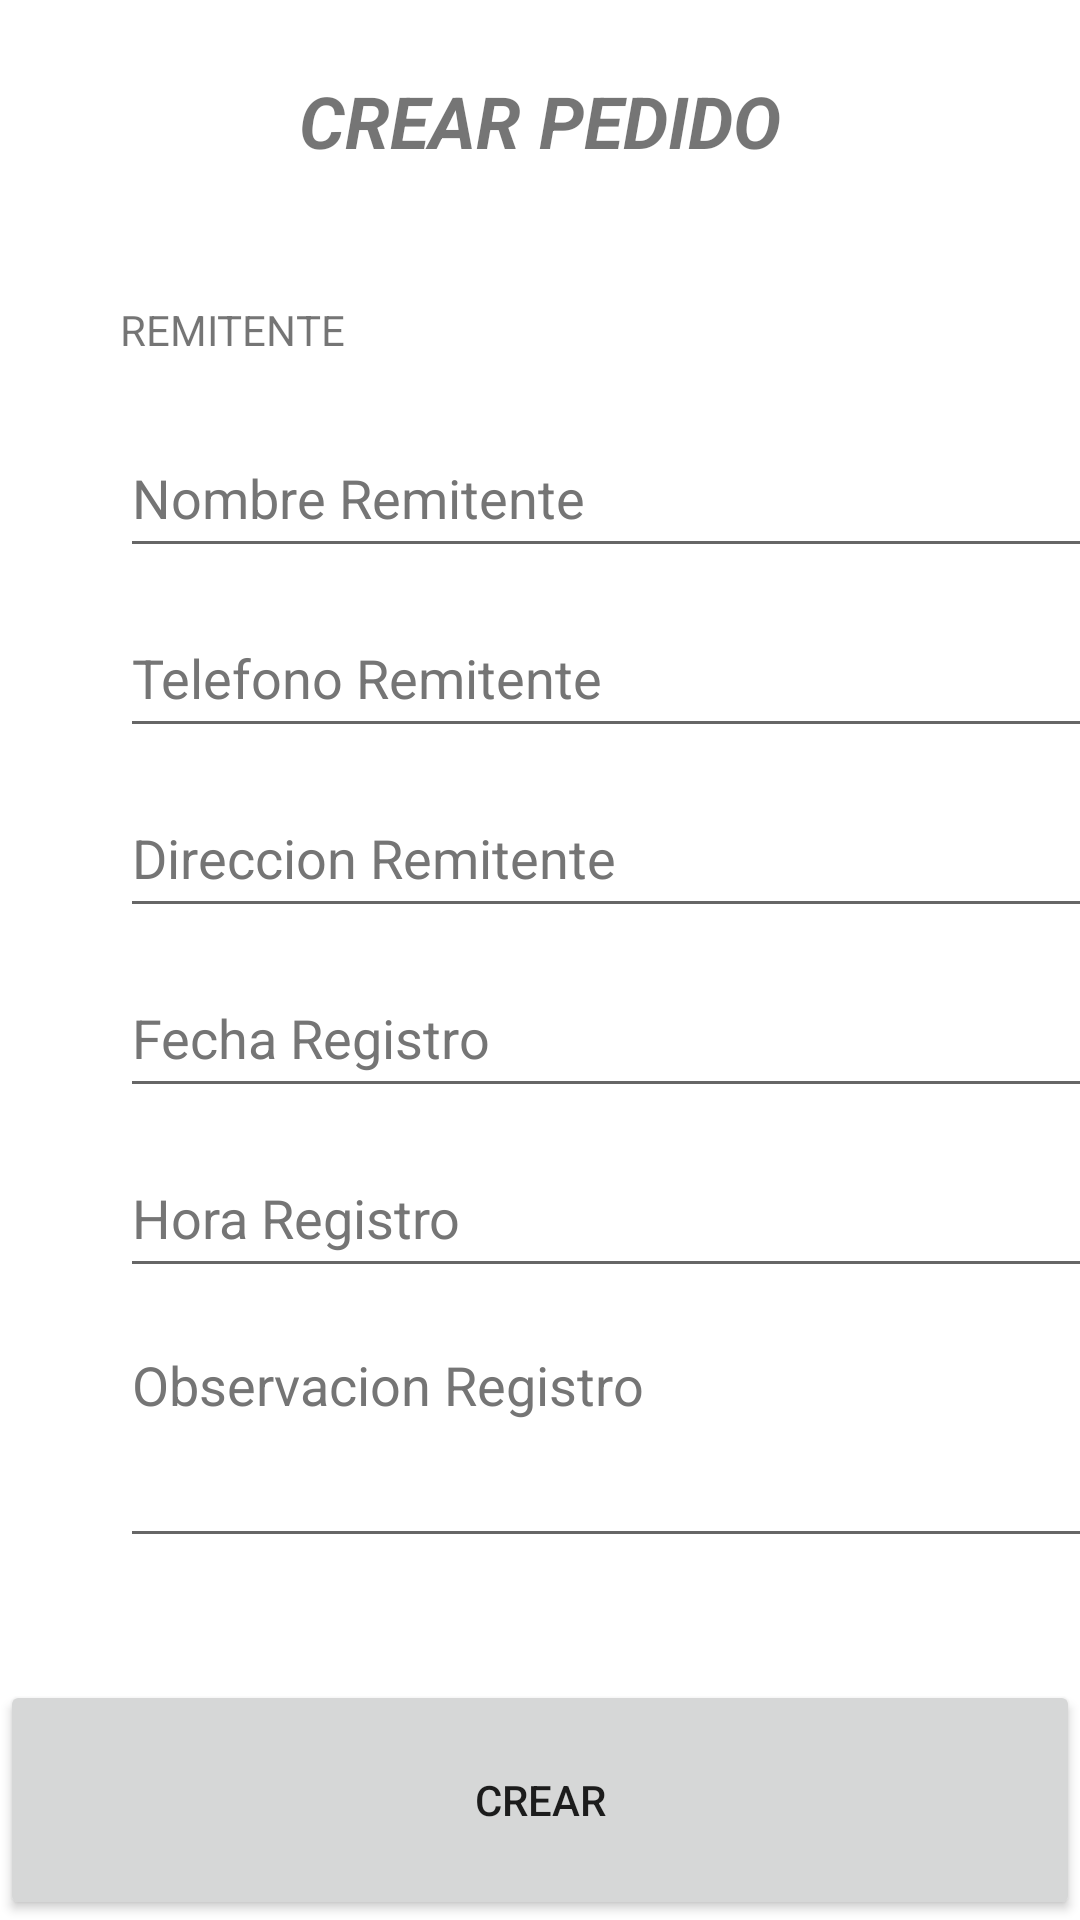

Layout XML and referenced resources for this Android screen:
<!-- AndroidManifest.xml: application theme Theme.Mensajeria -->
<!-- res/layout/activity_crear_pedido.xml -->
<?xml version="1.0" encoding="utf-8"?>
<androidx.constraintlayout.widget.ConstraintLayout xmlns:android="http://schemas.android.com/apk/res/android"
    xmlns:app="http://schemas.android.com/apk/res-auto"
    xmlns:tools="http://schemas.android.com/tools"
    android:layout_width="match_parent"
    android:layout_height="match_parent"
    tools:context=".CrearPedido">

    <TextView
        android:id="@+id/textView9"
        android:layout_width="wrap_content"
        android:layout_height="wrap_content"
        android:layout_marginTop="24dp"
        android:text="@string/txvTituloCrearPedido"
        android:textSize="24sp"
        android:textStyle="bold|italic"
        app:layout_constraintEnd_toEndOf="parent"
        app:layout_constraintStart_toStartOf="parent"
        app:layout_constraintTop_toTopOf="parent" />

    <ScrollView
        android:id="@+id/scrollView2"
        android:layout_width="410dp"
        android:layout_height="450dp"
        android:layout_marginTop="24dp"
        app:layout_constraintEnd_toEndOf="parent"
        app:layout_constraintHorizontal_bias="0.0"
        app:layout_constraintStart_toStartOf="parent"
        app:layout_constraintTop_toBottomOf="@+id/textView9">

        <LinearLayout
            android:layout_width="match_parent"
            android:layout_height="wrap_content"
            android:layout_marginLeft="40dp"
            android:layout_marginTop="20dp"
            android:layout_marginRight="40dp"
            android:layout_marginBottom="30dp"
            android:gravity="center"
            android:orientation="vertical">

            <TextView
                android:id="@+id/textView10"
                android:layout_width="match_parent"
                android:layout_height="wrap_content"
                android:text="@string/txvTituloRemitente" />

            <EditText
                android:id="@+id/edtxNombreRemitente"
                android:layout_width="match_parent"
                android:layout_height="50dp"
                android:layout_marginTop="20dp"
                android:autofillHints=""
                android:ems="10"
                android:hint="@string/edtxNombreRemitente"
                android:inputType="textPersonName"
                android:textColorHint="#757575" />

            <EditText
                android:id="@+id/edtxTelefonoRemitente"
                android:layout_width="match_parent"
                android:layout_height="50dp"
                android:layout_marginTop="10dp"
                android:autofillHints=""
                android:ems="10"
                android:hint="@string/edtxTelefonoRemitente"
                android:inputType="phone"
                android:textColorHint="#757575" />

            <EditText
                android:id="@+id/edtxDireccionRemitente"
                android:layout_width="match_parent"
                android:layout_height="50dp"
                android:layout_marginTop="10dp"
                android:autofillHints=""
                android:ems="10"
                android:hint="@string/edtxDireccionRemitente"
                android:inputType="textPostalAddress"
                android:textColorHint="#757575" />

            <EditText
                android:id="@+id/edtxFechaRegistro"
                android:layout_width="match_parent"
                android:layout_height="50dp"
                android:layout_marginTop="10dp"
                android:autofillHints=""
                android:ems="10"
                android:hint="@string/edtxFechaRegistro"
                android:inputType="date"
                android:textColorHint="#757575" />

            <EditText
                android:id="@+id/edtxHoraRegistro"
                android:layout_width="match_parent"
                android:layout_height="50dp"
                android:layout_marginTop="10dp"
                android:autofillHints=""
                android:ems="10"
                android:hint="@string/edtxHoraRegistro"
                android:inputType="time"
                android:textColorHint="#757575" />

            <EditText
                android:id="@+id/edtxObservacionRegistro"
                android:layout_width="match_parent"
                android:layout_height="80dp"
                android:layout_marginTop="10dp"
                android:autofillHints=""
                android:ems="10"
                android:gravity="start|top"
                android:hint="@string/edtxObservacionRegistro"
                android:inputType="textMultiLine"
                android:textColorHint="#757575" />

            <TextView
                android:id="@+id/textView11"
                android:layout_width="match_parent"
                android:layout_height="wrap_content"
                android:layout_marginTop="20dp"
                android:text="@string/txvTituloDestinatario" />

            <EditText
                android:id="@+id/edtxNombreDestinatario"
                android:layout_width="match_parent"
                android:layout_height="50dp"
                android:layout_marginTop="10dp"
                android:autofillHints=""
                android:ems="10"
                android:hint="@string/edtxNombreDestinatario"
                android:inputType="textPersonName" />

            <EditText
                android:id="@+id/edtxTelefonoDestinatario"
                android:layout_width="match_parent"
                android:layout_height="50dp"
                android:layout_marginTop="10dp"
                android:autofillHints=""
                android:ems="10"
                android:hint="@string/edtxTelefonoDestinatario"
                android:inputType="phone" />

            <EditText
                android:id="@+id/edtxDireccionDestinatario"
                android:layout_width="match_parent"
                android:layout_height="50dp"
                android:layout_marginTop="10dp"
                android:layout_marginBottom="10dp"
                android:autofillHints=""
                android:ems="10"
                android:hint="@string/edtxDireccionDestinatario"
                android:inputType="textPostalAddress" />

        </LinearLayout>
    </ScrollView>

    <Button
        android:id="@+id/btnCrearPedido"
        android:layout_width="0dp"
        android:layout_height="80dp"
        android:text="@string/btnCrearPedidosPedidos"
        app:layout_constraintBottom_toBottomOf="parent"
        app:layout_constraintEnd_toEndOf="parent"
        app:layout_constraintHorizontal_bias="0.0"
        app:layout_constraintStart_toStartOf="parent"
        app:layout_constraintTop_toTopOf="parent"
        app:layout_constraintVertical_bias="1.0" />



</androidx.constraintlayout.widget.ConstraintLayout>
<!-- resources referenced by this layout -->
<resources>
  <string name="btnCrearPedidosPedidos">CREAR</string>
  <string name="edtxDireccionDestinatario">Direccion Destinatario</string>
  <string name="edtxDireccionRemitente">Direccion Remitente</string>
  <string name="edtxFechaRegistro">Fecha Registro</string>
  <string name="edtxHoraRegistro">Hora Registro</string>
  <string name="edtxNombreDestinatario">Nombre Destinatario</string>
  <string name="edtxNombreRemitente">Nombre Remitente</string>
  <string name="edtxObservacionRegistro">Observacion Registro</string>
  <string name="edtxTelefonoDestinatario">Telefono Destinatario</string>
  <string name="edtxTelefonoRemitente">Telefono Remitente</string>
  <string name="txvTituloCrearPedido">CREAR PEDIDO</string>
  <string name="txvTituloDestinatario">DESTINATARIO</string>
  <string name="txvTituloRemitente">REMITENTE</string>
  <style name="Theme.Mensajeria" parent="Theme.MaterialComponents.DayNight.DarkActionBar">
          
          <item name="colorPrimary">@color/purple_500</item>
          <item name="colorPrimaryVariant">@color/purple_700</item>
          <item name="colorOnPrimary">@color/white</item>
          
          <item name="colorSecondary">@color/teal_200</item>
          <item name="colorSecondaryVariant">@color/teal_700</item>
          <item name="colorOnSecondary">@color/black</item>
          
          <item name="android:statusBarColor">?attr/colorPrimaryVariant</item>
          
      </style>
  <!-- not gathered from this repository: default colours our renderer supplied (Android Studio template values) -->
  <color name="purple_500">#FF6200EE</color>
  <color name="purple_700">#FF3700B3</color>
  <color name="teal_200">#FF03DAC5</color>
  <color name="teal_700">#FF018786</color>
  <color name="black">#FF000000</color>
  <color name="white">#FFFFFFFF</color>
</resources>
